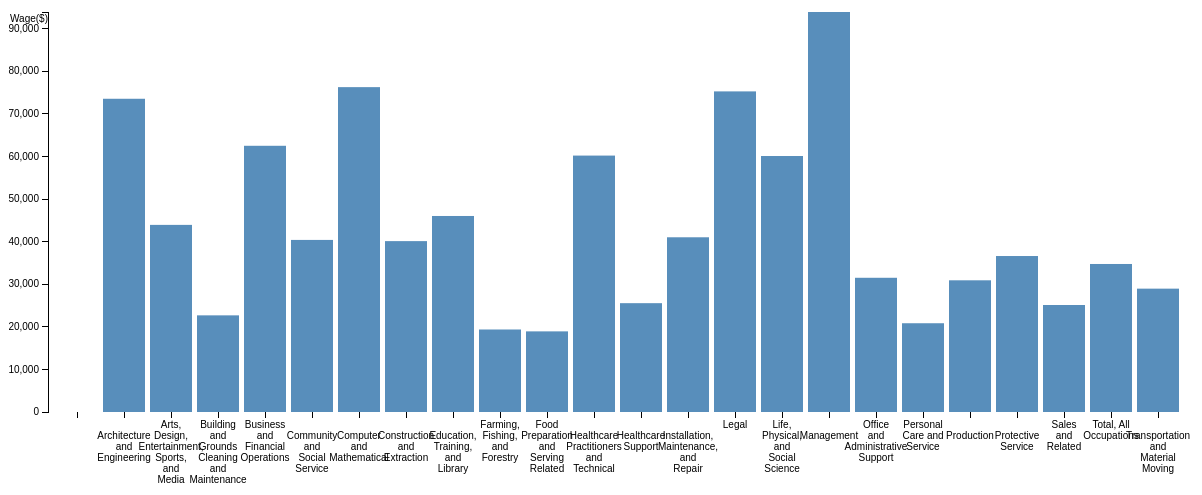
D3 v3 page, settled after 480 driven frames (8 s of simulated time); the page loaded 1 data file(s).





var margin = {top: 20, right: 20, bottom: 80, left: 40},

    width = 1200 - margin.left - margin.right,

    height = 500 - margin.top - margin.bottom;





var x = d3.scale.ordinal()

    .rangeRoundBands([0, width],0.1,0.1);



var y = d3.scale.linear()

    .range([height, 0]);



var xAxis = d3.svg.axis()

    .scale(x)

    .orient("bottom");



var yAxis = d3.svg.axis()

    .scale(y)

    .orient("left")



var svg = d3.select("body").append("svg")

    .attr("width", width + margin.left + margin.right)

    .attr("height", height + margin.top + margin.bottom)

  .append("g")

    .attr("transform", "translate(" + margin.left + "," + margin.top + ")");



d3.csv("data_sort.csv", function(error, data) {



  data.forEach(function(d) {

    d.wage = +d.wage;

  });



  x.domain(data.map(function(d) { return d.title; }));

  y.domain([0, d3.max(data, function(d) { return d.wage; })]);



  svg.append("g")

      .attr("class", "x axis")

      .attr("transform", "translate(0," + height + ")")

	  .attr("dx", ".80em")

	  .text("Occupation")

	  .call(xAxis)

	  .selectAll(".tick text")

      .call(wrap, x.rangeBand());



  svg.append("g")

      .attr("class", "y axis")

      .call(yAxis)

    .append("text")

      .attr("y", 2)

      .attr("dy", ".80em")

      .style("text-anchor", "end")

      .text("Wage($)");



  svg.selectAll(".bar")

      .data(data)

    .enter().append("rect")

      .attr("class", "bar")

      .attr("x", function(d) { return x(d.title); })

      .attr("width", x.rangeBand())

      .attr("y", function(d) { return y(d.wage); })

      .attr("height", function(d) { return height - y(d.wage); });



  d3.select("input").on("change", change);



  var sortTimeout = setTimeout(function() {

    d3.select("input").property("checked", true).each(change);

  }, 2000);



  function change() {

    clearTimeout(sortTimeout);



    // Copy-on-write since tweens are evaluated after a delay.

    var x0 = x.domain(data.sort(this.checked

        ? function(a, b) { return b.wage - a.wage; }

        : function(a, b) { return d3.ascending(a.title, b.title); })

        .map(function(d) { return d.title; }))

        .copy();



    svg.selectAll(".bar")

        .sort(function(a, b) { return x0(a.title) - x0(b.title); });



    var transition = svg.transition().duration(750),

        delay = function(d, i) { return i * 50; };



    transition.selectAll(".bar")

        .delay(delay)

        .attr("x", function(d) { return x0(d.title); });



    transition.select(".x.axis")

	  .call(xAxis)

	  .selectAll(".tick text")

      .call(wrap, x.rangeBand())

      .selectAll("g")

        .delay(delay);

  }

});

function wrap(text, width) {

  text.each(function() {

    var text = d3.select(this),

        words = text.text().split(/\s+/).reverse(),

        word,

        line = [],

        lineNumber = 0,

        lineHeight = 1.1, // ems

        y = text.attr("y"),

        dy = parseFloat(text.attr("dy")),

        tspan = text.text(null).append("tspan").attr("x", 0).attr("y", y).attr("dy", dy + "em");

    while (word = words.pop()) {

      line.push(word);

      tspan.text(line.join(" "));

      if (tspan.node().getComputedTextLength() > width) {

        line.pop();

        tspan.text(line.join(" "));

        line = [word];

        tspan = text.append("tspan").attr("x", 0).attr("y", y).attr("dy", ++lineNumber * lineHeight + dy + "em").text(word);

      }

    }

  });

}



### data: data_sort.csv
title, wage
Architecture and Engineering, 73540
Arts, Design, Entertainment, Sports, and…, 43930
Building and Grounds Cleaning and Mainte…, 22690
Business and Financial Operations, 62500
Community and Social Service, 40400
Computer and Mathematical, 76270
Construction and Extraction, 40120
Education, Training, and Library, 46020
Farming, Fishing, and Forestry, 19370
Food Preparation and Serving Related, 18930
Healthcare Practitioners and Technical, 60200
Healthcare Support, 25550
Installation, Maintenance, and Repair, 41020
Legal, 75270
Life, Physical, and Social Science, 60100
Management, 93910
Office and Administrative Support, 31510
Personal Care and Service, 20840
Production, 30920
Protective Service, 36620
Sales and Related, 25120
Total, All Occupations, 34750
Transportation and Material Moving, 28960